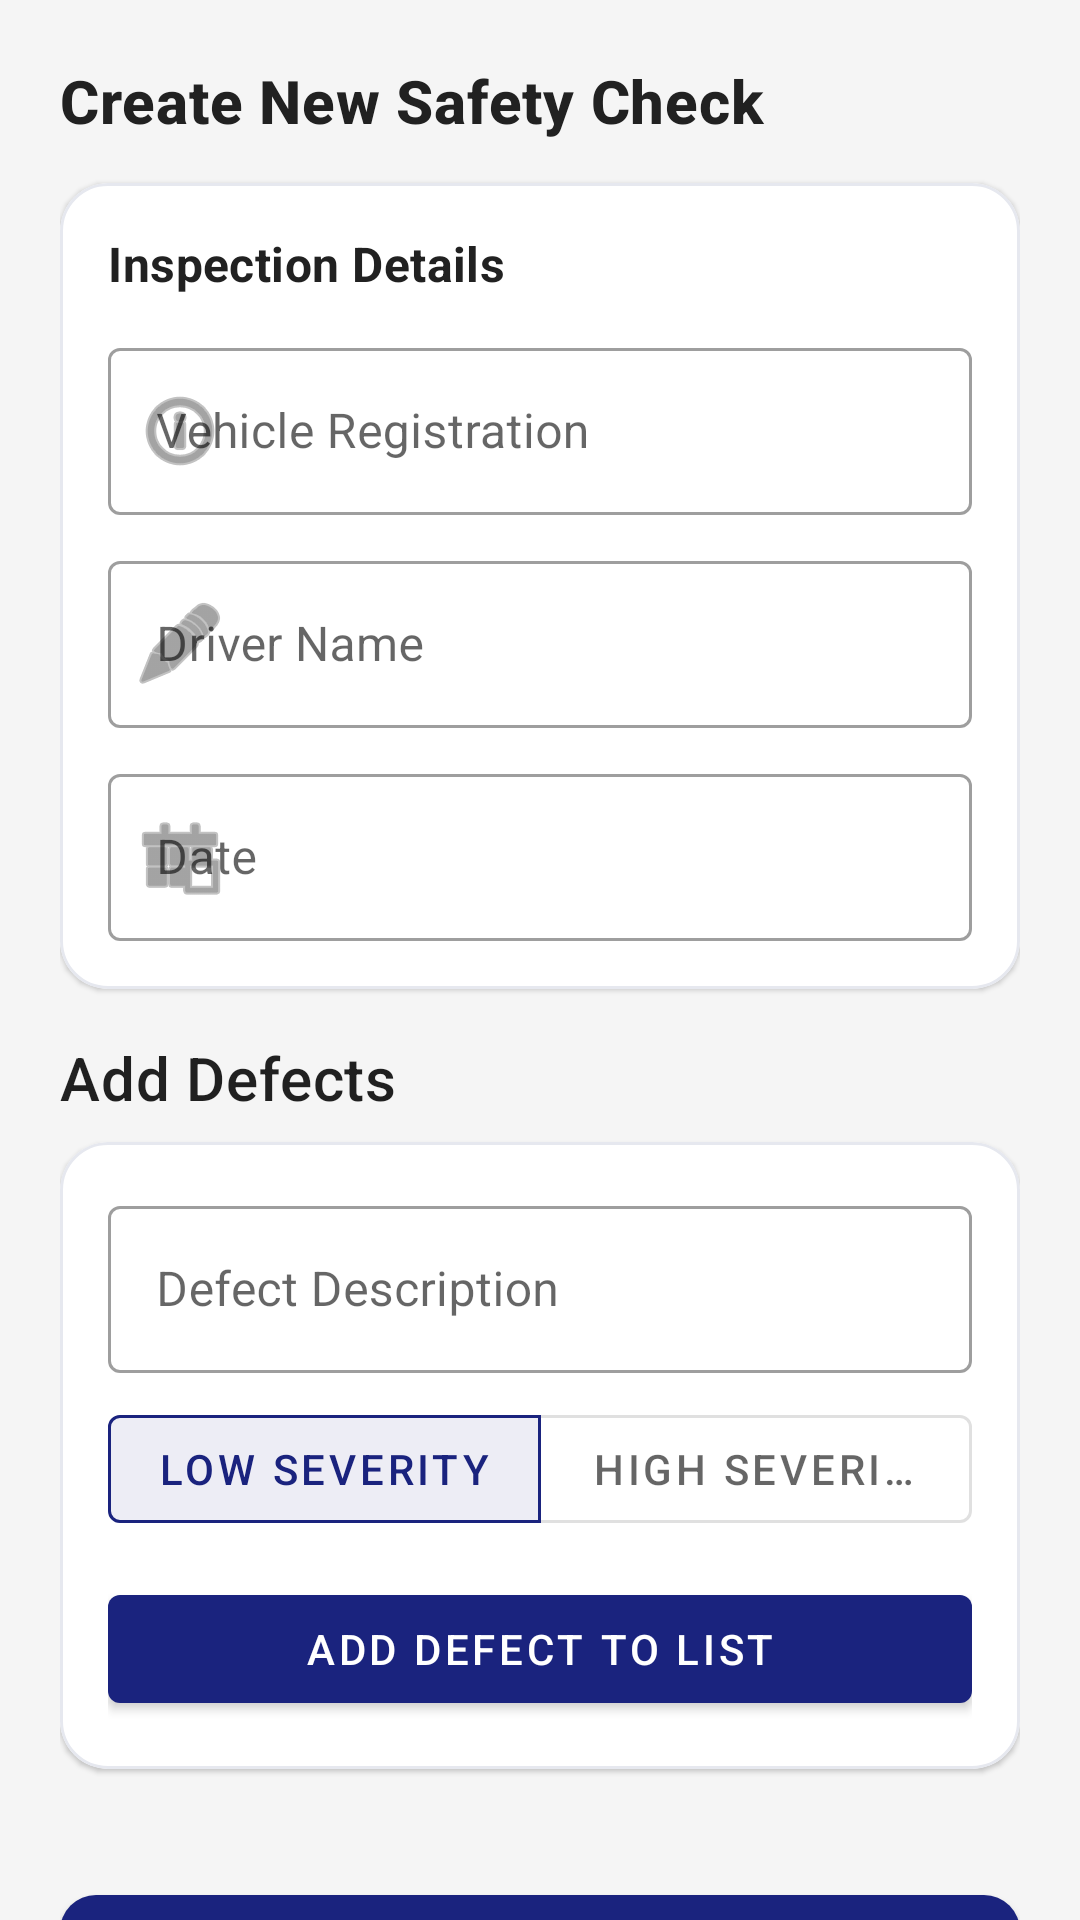

This screen was rendered from an Android layout file. Write that file and the resources it references.
<!-- AndroidManifest.xml: application theme Theme.SafeCheck -->
<!-- res/layout/activity_add_check.xml -->
<?xml version="1.0" encoding="utf-8"?>
<androidx.coordinatorlayout.widget.CoordinatorLayout xmlns:android="http://schemas.android.com/apk/res/android"
    xmlns:app="http://schemas.android.com/apk/res-auto"
    android:layout_width="match_parent"
    android:layout_height="match_parent"
    android:background="@color/background"
    android:fitsSystemWindows="true">

    <androidx.core.widget.NestedScrollView
        android:layout_width="match_parent"
        android:layout_height="match_parent">

        <LinearLayout
            android:layout_width="match_parent"
            android:layout_height="wrap_content"
            android:orientation="vertical"
            android:padding="20dp">

            <TextView
                android:layout_width="match_parent"
                android:layout_height="wrap_content"
                android:layout_marginBottom="14dp"
                android:text="Create New Safety Check"
                android:textAppearance="?attr/textAppearanceHeadline6"
                android:textColor="@color/on_surface"
                android:textStyle="bold" />

            <com.google.android.material.card.MaterialCardView
                android:layout_width="match_parent"
                android:layout_height="wrap_content"
                android:layout_marginBottom="16dp"
                app:cardBackgroundColor="@color/surface"
                app:cardCornerRadius="16dp"
                app:cardElevation="1dp"
                app:strokeColor="@color/surface_border"
                app:strokeWidth="1dp">

                <LinearLayout
                    android:layout_width="match_parent"
                    android:layout_height="wrap_content"
                    android:orientation="vertical"
                    android:padding="16dp">

                    <TextView
                        android:layout_width="match_parent"
                        android:layout_height="wrap_content"
                        android:layout_marginBottom="12dp"
                        android:text="Inspection Details"
                        android:textAppearance="?attr/textAppearanceSubtitle1"
                        android:textColor="@color/on_surface"
                        android:textStyle="bold" />

                    <com.google.android.material.textfield.TextInputLayout
                        style="@style/Widget.MaterialComponents.TextInputLayout.OutlinedBox"
                        android:layout_width="match_parent"
                        android:layout_height="wrap_content"
                        android:layout_marginBottom="10dp"
                        android:hint="Vehicle Registration"
                        app:startIconDrawable="@android:drawable/ic_menu_info_details">

                        <com.google.android.material.textfield.TextInputEditText
                            android:id="@+id/etVehicle"
                            android:layout_width="match_parent"
                            android:layout_height="wrap_content"
                            android:inputType="textCapCharacters" />
                    </com.google.android.material.textfield.TextInputLayout>

                    <com.google.android.material.textfield.TextInputLayout
                        style="@style/Widget.MaterialComponents.TextInputLayout.OutlinedBox"
                        android:layout_width="match_parent"
                        android:layout_height="wrap_content"
                        android:layout_marginBottom="10dp"
                        android:hint="Driver Name"
                        app:startIconDrawable="@android:drawable/ic_menu_edit">

                        <com.google.android.material.textfield.TextInputEditText
                            android:id="@+id/etDriver"
                            android:layout_width="match_parent"
                            android:layout_height="wrap_content"
                            android:inputType="textPersonName" />
                    </com.google.android.material.textfield.TextInputLayout>

                    <com.google.android.material.textfield.TextInputLayout
                        style="@style/Widget.MaterialComponents.TextInputLayout.OutlinedBox"
                        android:layout_width="match_parent"
                        android:layout_height="wrap_content"
                        android:hint="Date"
                        app:startIconDrawable="@android:drawable/ic_menu_today">

                        <com.google.android.material.textfield.TextInputEditText
                            android:id="@+id/etDate"
                            android:layout_width="match_parent"
                            android:layout_height="wrap_content"
                            android:focusable="false"
                            android:cursorVisible="false"
                            android:inputType="none" />
                    </com.google.android.material.textfield.TextInputLayout>
                </LinearLayout>
            </com.google.android.material.card.MaterialCardView>

            <TextView
                android:layout_width="match_parent"
                android:layout_height="wrap_content"
                android:layout_marginBottom="8dp"
                android:text="Add Defects"
                android:textAppearance="?attr/textAppearanceHeadline6" />

            <com.google.android.material.card.MaterialCardView
                android:layout_width="match_parent"
                android:layout_height="wrap_content"
                app:cardBackgroundColor="@color/surface"
                app:cardCornerRadius="16dp"
                app:cardElevation="1dp"
                app:strokeColor="@color/surface_border"
                app:strokeWidth="1dp">

                <LinearLayout
                    android:layout_width="match_parent"
                    android:layout_height="wrap_content"
                    android:orientation="vertical"
                    android:padding="16dp">

                <com.google.android.material.textfield.TextInputLayout
                    style="@style/Widget.MaterialComponents.TextInputLayout.OutlinedBox"
                    android:layout_width="match_parent"
                    android:layout_height="wrap_content"
                    android:hint="Defect Description">

                    <com.google.android.material.textfield.TextInputEditText
                        android:id="@+id/etDefect"
                        android:layout_width="match_parent"
                        android:layout_height="wrap_content"
                        android:inputType="text" />
                </com.google.android.material.textfield.TextInputLayout>

                <com.google.android.material.button.MaterialButtonToggleGroup
                    android:id="@+id/toggleSeverity"
                    android:layout_width="match_parent"
                    android:layout_height="wrap_content"
                    android:layout_marginTop="8dp"
                    app:singleSelection="true"
                    app:checkedButton="@+id/btnLow">

                    <com.google.android.material.button.MaterialButton
                        android:id="@+id/btnLow"
                        style="@style/Widget.MaterialComponents.Button.OutlinedButton"
                        android:layout_width="0dp"
                        android:layout_height="wrap_content"
                        android:layout_weight="1"
                        android:text="Low Severity" />

                    <com.google.android.material.button.MaterialButton
                        android:id="@+id/btnHigh"
                        style="@style/Widget.MaterialComponents.Button.OutlinedButton"
                        android:layout_width="0dp"
                        android:layout_height="wrap_content"
                        android:layout_weight="1"
                        android:text="High Severity" />

                </com.google.android.material.button.MaterialButtonToggleGroup>

                <com.google.android.material.button.MaterialButton
                    android:id="@+id/btnAddDefect"
                    style="@style/Widget.MaterialComponents.Button"
                    android:layout_width="match_parent"
                    android:layout_height="wrap_content"
                    android:layout_marginTop="12dp"
                    android:text="Add Defect to List" />
                </LinearLayout>
            </com.google.android.material.card.MaterialCardView>

            <LinearLayout
                android:id="@+id/defectList"
                android:layout_width="match_parent"
                android:layout_height="wrap_content"
                android:layout_marginTop="12dp"
                android:orientation="vertical" />

            <com.google.android.material.button.MaterialButton
                android:id="@+id/btnSave"
                android:layout_width="match_parent"
                android:layout_height="wrap_content"
                android:layout_marginTop="24dp"
                android:padding="16dp"
                android:text="Save Safety Check"
                app:cornerRadius="12dp" />

        </LinearLayout>
    </androidx.core.widget.NestedScrollView>

</androidx.coordinatorlayout.widget.CoordinatorLayout>
<!-- resources referenced by this layout -->
<resources>
  <color name="background">#F5F5F5</color>
  <color name="on_surface">#212121</color>
  <color name="surface">#FFFFFF</color>
  <color name="surface_border">#E6E8EF</color>
  <style name="Theme.SafeCheck" parent="Theme.MaterialComponents.Light.DarkActionBar">
          
          <item name="colorPrimary">@color/primary</item>
          <item name="colorPrimaryVariant">@color/primary_dark</item>
          <item name="colorOnPrimary">@color/white</item>
  
          
          <item name="colorSecondary">@color/secondary</item>
          <item name="colorSecondaryVariant">@color/secondary_dark</item>
          <item name="colorOnSecondary">@color/black</item>
  
          
          <item name="editTextColor">@color/on_surface</item>
          <item name="android:editTextColor">@color/on_surface</item>
  
          
          <item name="android:statusBarColor">?attr/colorPrimaryVariant</item>
          <item name="android:windowBackground">@color/background</item>
      </style>
  <color name="primary">#1A237E</color>
  <color name="primary_dark">#000051</color>
  <color name="white">#FFFFFFFF</color>
  <color name="secondary">#FFC107</color>
  <color name="secondary_dark">#C79100</color>
  <color name="black">#FF000000</color>
</resources>
